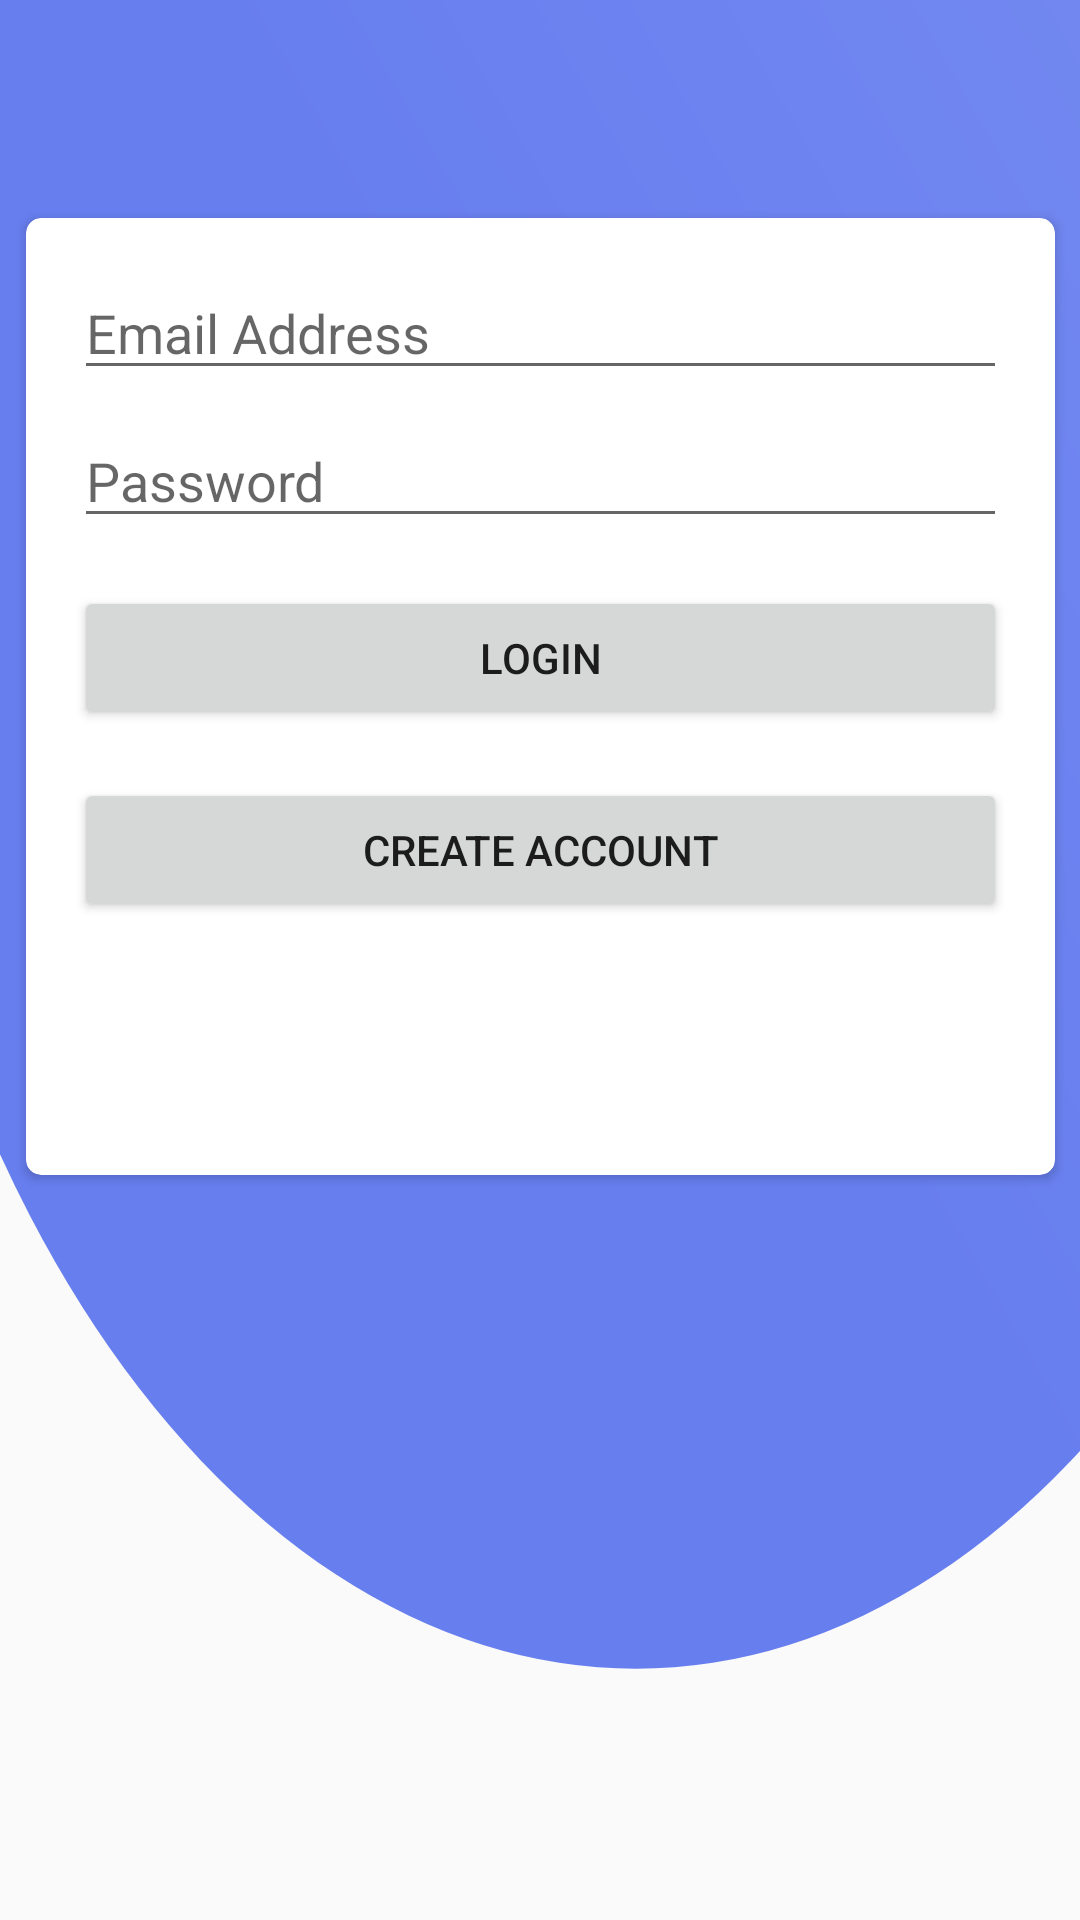

Produce the Android XML layout that renders to this screen, including the resource entries it uses.
<!-- AndroidManifest.xml: application theme AppTheme -->
<!-- res/layout/activity_login2.xml -->
<?xml version="1.0" encoding="utf-8"?>
<androidx.constraintlayout.widget.ConstraintLayout xmlns:android="http://schemas.android.com/apk/res/android"
    xmlns:app="http://schemas.android.com/apk/res-auto"
    xmlns:tools="http://schemas.android.com/tools"
    android:layout_width="match_parent"
    android:layout_height="match_parent"
    android:background="@drawable/ic_login2"
    tools:context=".LoginActivity">

    <androidx.cardview.widget.CardView
        android:layout_width="343dp"
        android:layout_height="319dp"
        android:layout_marginStart="8dp"
        android:layout_marginEnd="8dp"
        app:cardCornerRadius="5dp"
        app:layout_constraintBottom_toBottomOf="parent"
        app:layout_constraintEnd_toEndOf="parent"
        app:layout_constraintStart_toStartOf="parent"
        app:layout_constraintTop_toTopOf="parent"
        app:layout_constraintVertical_bias="0.226">

        <androidx.constraintlayout.widget.ConstraintLayout
            android:layout_width="match_parent"
            android:layout_height="match_parent">

            <EditText
                android:id="@+id/loginEmail"
                android:layout_width="0dp"
                android:layout_height="wrap_content"
                android:layout_marginStart="16dp"
                android:layout_marginTop="16dp"
                android:layout_marginEnd="16dp"
                android:ems="10"
                android:hint="Email Address"
                android:inputType="textEmailAddress"
                app:layout_constraintEnd_toEndOf="parent"
                app:layout_constraintStart_toStartOf="parent"
                app:layout_constraintTop_toTopOf="parent" />

            <EditText
                android:id="@+id/loginPassword"
                android:layout_width="0dp"
                android:layout_height="wrap_content"
                android:layout_marginStart="16dp"
                android:layout_marginTop="8dp"
                android:layout_marginEnd="16dp"
                android:ems="10"
                android:hint="Password"
                android:inputType="textPassword"
                app:layout_constraintEnd_toEndOf="parent"
                app:layout_constraintStart_toStartOf="parent"
                app:layout_constraintTop_toBottomOf="@+id/loginEmail" />

            <Button
                android:id="@+id/loginBtn"
                android:layout_width="0dp"
                android:layout_height="wrap_content"
                android:layout_marginStart="16dp"
                android:layout_marginTop="16dp"
                android:layout_marginEnd="16dp"
                android:text="LOgin"
                app:layout_constraintEnd_toEndOf="parent"
                app:layout_constraintStart_toStartOf="parent"
                app:layout_constraintTop_toBottomOf="@+id/loginPassword" />

            <Button
                android:id="@+id/gotoRegister"
                android:layout_width="0dp"
                android:layout_height="wrap_content"
                android:layout_marginStart="16dp"
                android:layout_marginTop="16dp"
                android:layout_marginEnd="16dp"
                android:text="Create Account"
                app:layout_constraintEnd_toEndOf="parent"
                app:layout_constraintStart_toStartOf="parent"
                app:layout_constraintTop_toBottomOf="@+id/loginBtn" />
        </androidx.constraintlayout.widget.ConstraintLayout>
    </androidx.cardview.widget.CardView>
</androidx.constraintlayout.widget.ConstraintLayout>
<!-- resources referenced by this layout -->
<resources>
  <!-- drawable ic_login2 (drawable) -->
  <vector xmlns:android="http://schemas.android.com/apk/res/android"
      xmlns:aapt="http://schemas.android.com/aapt"
      android:width="512dp"
      android:height="512dp"
      android:viewportWidth="512"
      android:viewportHeight="512">
      <group>
          <clip-path android:pathData="M0,0h512v512h-512z M 0,0"/>
          <path
              android:pathData="M-70.0,115.0a371.5,330.0,0,1,0,743.0,0.0a371.5,330.0,0,1,0,-743.0,0.0z">
              <aapt:attr name="android:fillColor">
                  <gradient
                      android:startY="169"
                      android:startX="270"
                      android:endY="-2705"
                      android:endX="3084"
                      android:type="linear">
                      <item android:offset="0" android:color="@color/gradEnd"/>
                      <item android:offset="1" android:color="#FFFFFFFF"/>
                  </gradient>
              </aapt:attr>
          </path>
      </group>
  </vector>
  <style name="AppTheme" parent="Theme.AppCompat.Light.NoActionBar">
          
          <item name="colorPrimary">@color/blue</item>
          <item name="colorPrimaryDark">@color/blue</item>
          <item name="colorAccent">@color/colorAccent</item>
      </style>
  <color name="gradEnd">#677EEF</color>
  <color name="blue">#3F51B5</color>
  <color name="colorAccent">@color/blue</color>
</resources>
